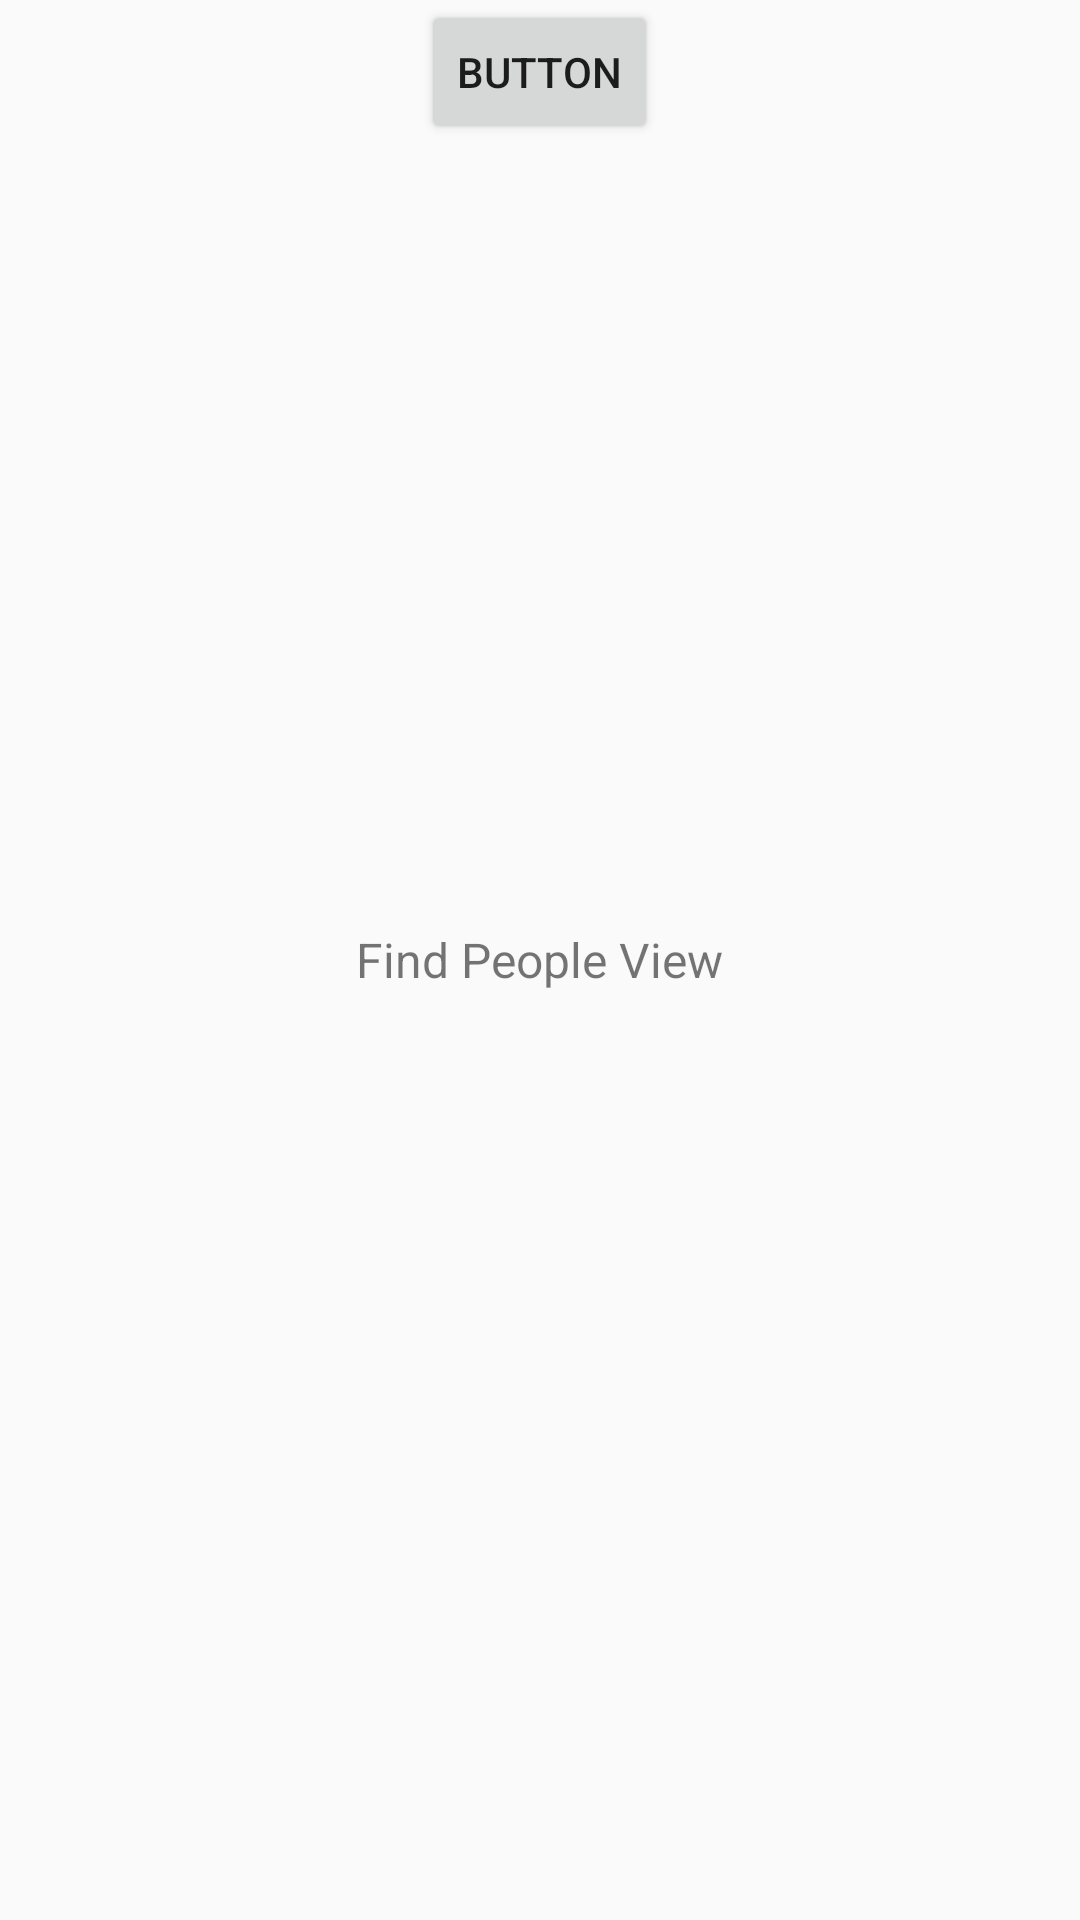

Here is an Android app screen rendered from its layout file. Give the layout XML and the strings, colors and styles it references.
<!-- AndroidManifest.xml: application theme CustomActionBarTheme -->
<!-- res/layout/fragment_find_people.xml -->
<?xml version="1.0" encoding="utf-8"?>
<RelativeLayout xmlns:android="http://schemas.android.com/apk/res/android"
    android:layout_width="match_parent"
    android:layout_height="match_parent">
    
    <TextView
        android:id="@+id/txtLabel"
         android:layout_width="wrap_content"
        android:layout_height="wrap_content"
        android:layout_centerInParent="true"
        android:textSize="16dp"
        android:text="Find People View"/>
    
    <ImageView android:layout_width="wrap_content"
        android:layout_height="wrap_content"
        android:layout_below="@id/txtLabel"
        android:src="@drawable/ic_people"
        android:layout_centerHorizontal="true"
        android:layout_marginTop="10dp"/>

    <Button
        android:id="@+id/buttonFind"
        style="?android:attr/buttonStyleSmall"
        android:layout_width="wrap_content"
        android:layout_height="wrap_content"
        android:layout_alignParentTop="true"
        android:layout_centerHorizontal="true"
        android:text="Button" />

</RelativeLayout>
<!-- resources referenced by this layout -->
<resources>
  <style name="CustomActionBarTheme" parent="@style/Theme.AppCompat.Light">
          <item name="android:actionBarStyle">@style/MyActionBar</item>
          <item name="android:actionBarTabTextStyle">@style/MyActionBarTabText</item>
  
          
          <item name="actionBarStyle">@style/MyActionBar</item>
          <item name="actionBarTabTextStyle">@style/MyActionBarTabText</item>
          
      </style>
  <style name="MyActionBar" parent="@style/Widget.AppCompat.ActionBar">
  
          <item name="android:titleTextStyle">@style/MyActionBarTitleText</item>
          <item name="android:background">#ff64b0ff</item>
          <item name="android:actionMenuTextColor">#000000</item>
  
          
          <item name="titleTextStyle">@style/MyActionBarTitleText</item>
      </style>
  <style name="MyActionBarTabText" parent="@style/Widget.AppCompat.ActionBar.TabText">
          <item name="android:textColor">@color/actionbar_text</item>
          
      </style>
  <style name="MyActionBarTitleText" parent="@style/TextAppearance.AppCompat.Widget.ActionBar.Title">
          <item name="android:textColor">#ffffff</item>
          
      </style>
</resources>
